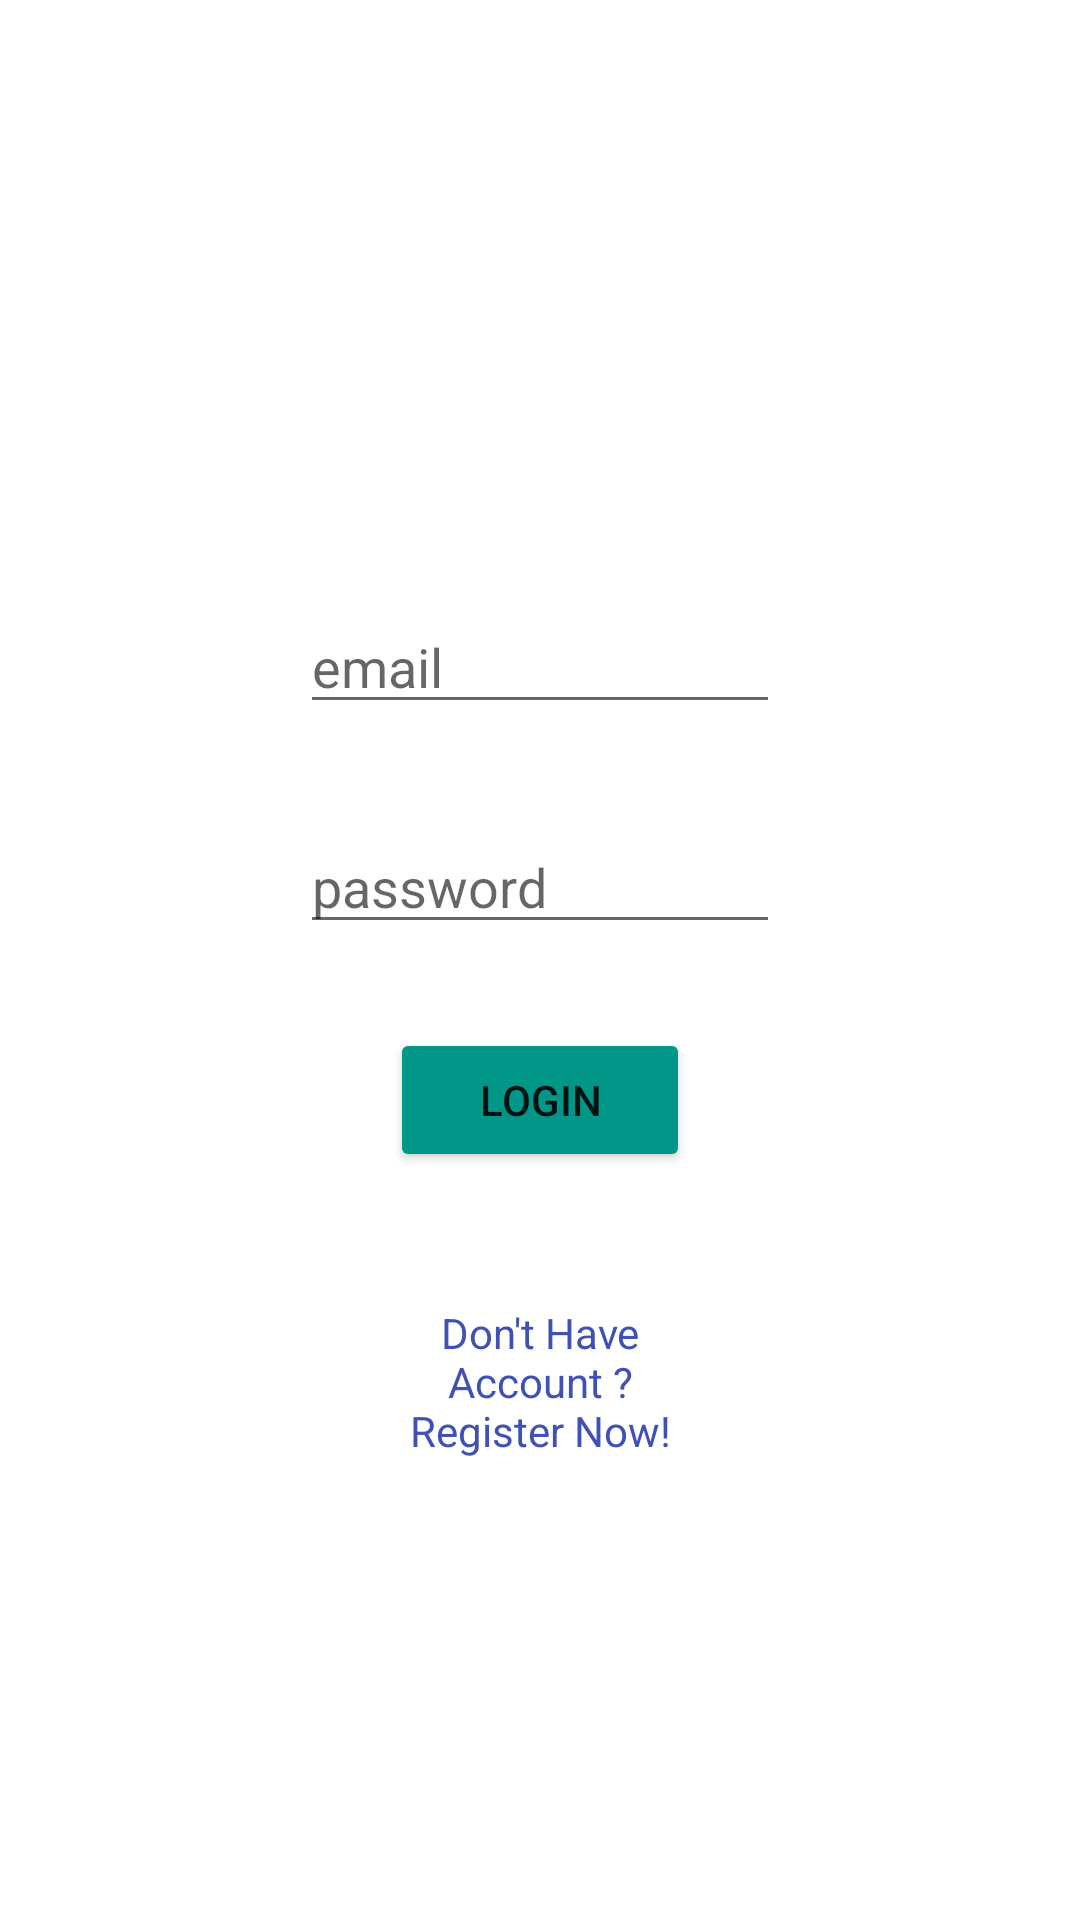

Produce the Android XML layout that renders to this screen, including the resource entries it uses.
<!-- AndroidManifest.xml: application theme Theme.Jmartandroid -->
<!-- res/layout/activity_login.xml -->
<?xml version="1.0" encoding="utf-8"?>
<androidx.constraintlayout.widget.ConstraintLayout
    xmlns:android="http://schemas.android.com/apk/res/android"
    xmlns:tools="http://schemas.android.com/tools"
    xmlns:app="http://schemas.android.com/apk/res-auto"
    android:layout_width="match_parent"
    android:layout_height="match_parent"
    tools:context=".jmart_android.activity.LoginActivity">

  <EditText
      android:id="@+id/loginEmailAddress"
      android:layout_width="match_parent"
      android:layout_height="wrap_content"
      android:layout_marginStart="100dp"
      android:layout_marginTop="200dp"
      android:layout_marginEnd="100dp"
      android:ems="10"
      android:hint="email"
      android:inputType="textEmailAddress"
      app:layout_constraintEnd_toEndOf="parent"
      app:layout_constraintStart_toStartOf="parent"
      app:layout_constraintTop_toTopOf="parent" />

  <EditText
      android:id="@+id/loginPassword"
      android:layout_width="match_parent"
      android:layout_height="wrap_content"
      android:layout_marginStart="100dp"
      android:layout_marginTop="32dp"
      android:layout_marginEnd="100dp"
      android:ems="10"
      android:hint="password"
      android:inputType="textPassword"
      app:layout_constraintEnd_toEndOf="parent"
      app:layout_constraintStart_toStartOf="parent"
      app:layout_constraintTop_toBottomOf="@+id/loginEmailAddress" />

  <Button
      android:id="@+id/loginButton"
      android:layout_width="match_parent"
      android:layout_height="wrap_content"
      android:layout_marginStart="130dp"
      android:layout_marginTop="28dp"
      android:layout_marginEnd="130dp"
      android:backgroundTint="#009688"
      android:text="LOGIN"
      app:layout_constraintEnd_toEndOf="parent"
      app:layout_constraintStart_toStartOf="parent"
      app:layout_constraintTop_toBottomOf="@+id/loginPassword" />

  <TextView
      android:id="@+id/registerLoginButton"
      android:layout_width="match_parent"
      android:layout_height="wrap_content"
      android:layout_marginStart="136dp"
      android:layout_marginTop="44dp"
      android:layout_marginEnd="136dp"
      android:text="Don't Have Account ? Register Now!"
      android:textAlignment="center"
      android:textColor="#3F51B5"
      app:layout_constraintEnd_toEndOf="parent"
      app:layout_constraintStart_toStartOf="parent"
      app:layout_constraintTop_toBottomOf="@+id/loginButton" />

</androidx.constraintlayout.widget.ConstraintLayout>
<!-- resources referenced by this layout -->
<resources>
  <style name="Theme.Jmartandroid" parent="Theme.MaterialComponents.DayNight.DarkActionBar">
          
          <item name="colorPrimary">#138086</item>
          <item name="colorPrimaryVariant">#075f63</item>
          <item name="colorOnPrimary">@color/white</item>
          
          <item name="colorSecondary">@color/teal_200</item>
          <item name="colorSecondaryVariant">@color/teal_700</item>
          <item name="colorOnSecondary">@color/black</item>
          
          <item name="android:statusBarColor" tools:targetApi="l">?attr/colorPrimaryVariant</item>
          
      </style>
  <color name="white">#FFFFFFFF</color>
  <color name="teal_200">#FF03DAC5</color>
  <color name="teal_700">#FF018786</color>
  <color name="black">#FF000000</color>
</resources>
